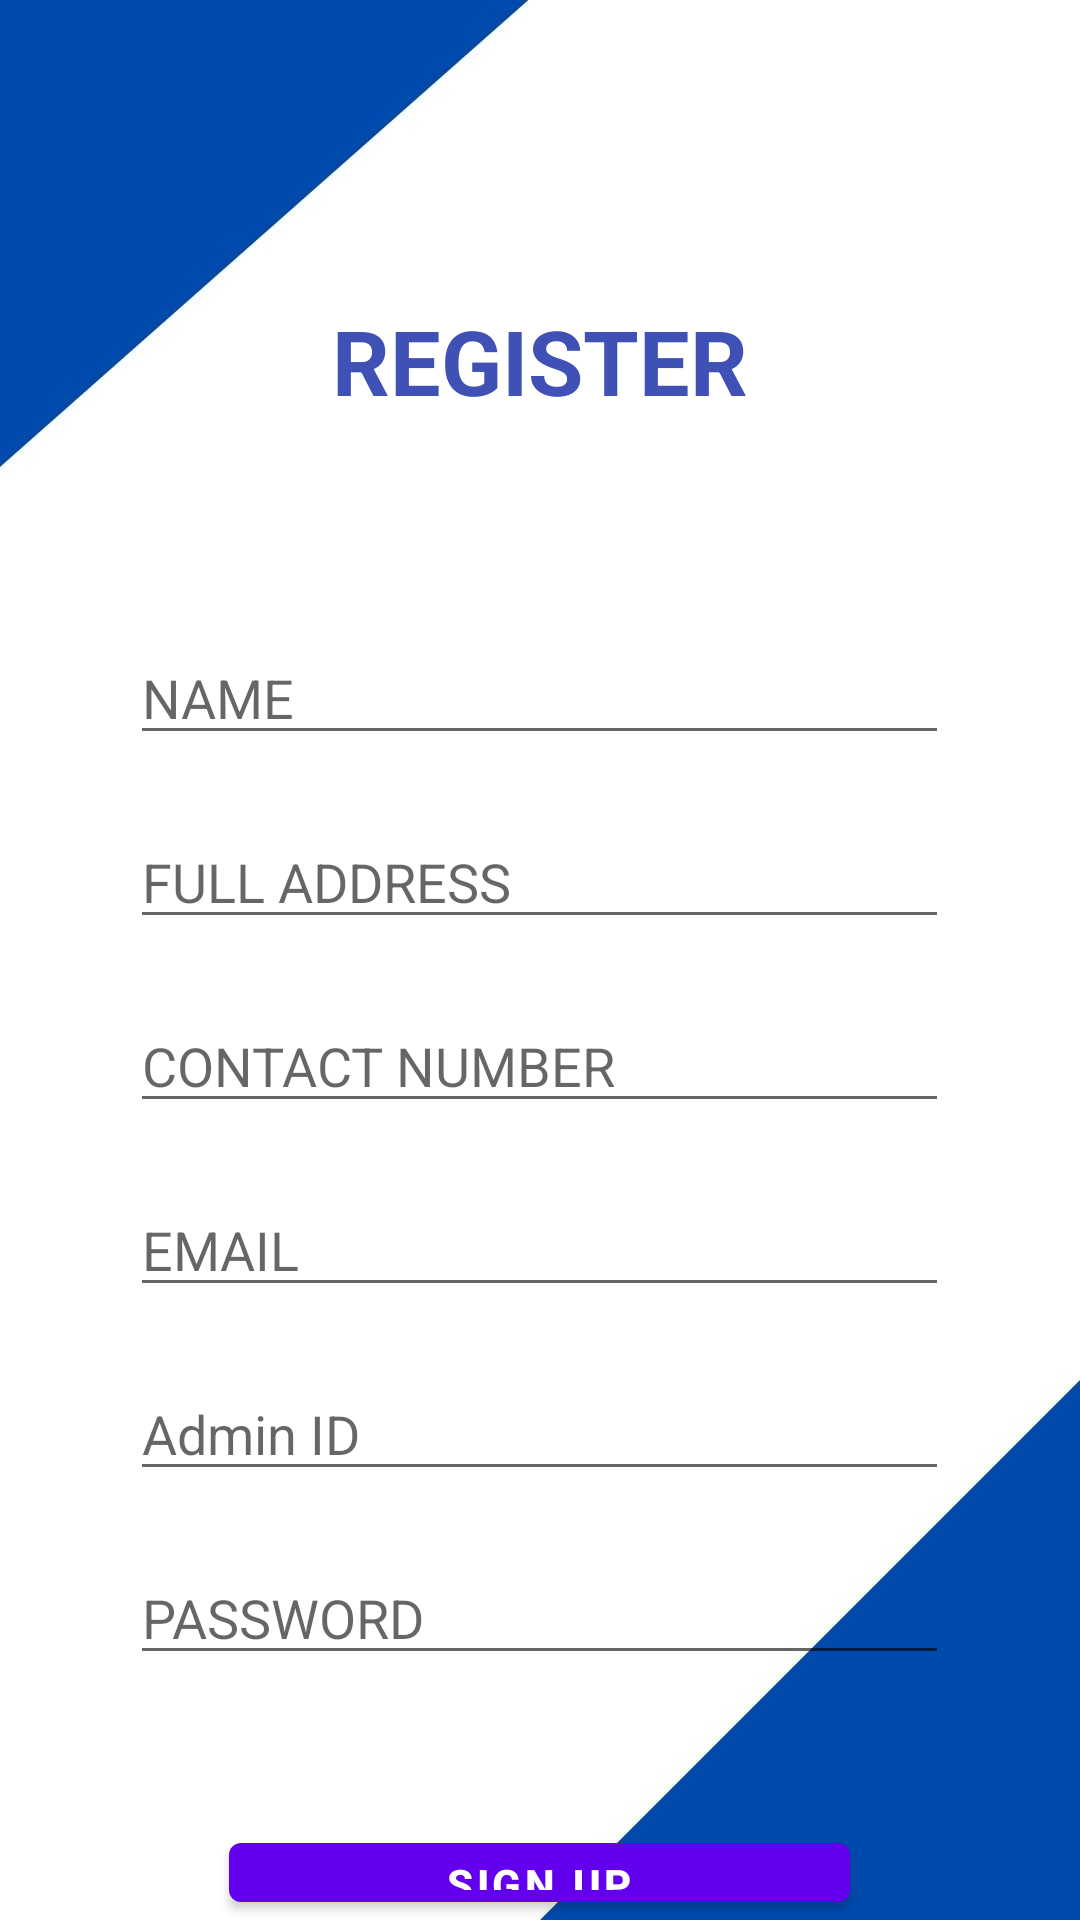

Here is an Android app screen rendered from its layout file. Give the layout XML and the strings, colors and styles it references.
<!-- AndroidManifest.xml: application theme Theme.HostelMSA -->
<!-- res/layout/activity_admin_sign_up.xml -->
<?xml version="1.0" encoding="utf-8"?>
<RelativeLayout xmlns:android="http://schemas.android.com/apk/res/android"
    xmlns:app="http://schemas.android.com/apk/res-auto"
    xmlns:tools="http://schemas.android.com/tools"
    android:layout_width="match_parent"
    android:layout_height="match_parent"
    android:background="@drawable/background"
    tools:context=".AdminSignUp">

    <TextView
        android:id="@+id/signupHeading"
        android:layout_width="wrap_content"
        android:layout_height="wrap_content"
        android:text="REGISTER"
        android:layout_centerHorizontal="true"
        android:layout_marginTop="100dp"
        android:textColor="#3F51B5"
        android:textSize="30dp"
        android:textStyle="bold"/>

    <EditText
        android:id="@+id/adminName"
        android:layout_width="273dp"
        android:layout_height="wrap_content"
        android:layout_below="@+id/signupHeading"
        android:layout_centerHorizontal="true"
        android:layout_marginTop="70dp"
        android:hint="NAME" />

    <EditText
        android:id="@+id/adminAddress"
        android:layout_width="273dp"
        android:layout_height="wrap_content"
        android:layout_below="@+id/adminName"
        android:layout_centerHorizontal="true"
        android:layout_marginTop="20dp"
        android:hint="FULL ADDRESS" />

    <EditText
        android:id="@+id/adminContact"
        android:layout_width="273dp"
        android:layout_height="wrap_content"
        android:layout_below="@+id/adminAddress"
        android:layout_centerHorizontal="true"
        android:layout_marginTop="20dp"
        android:ems="10"
        android:hint="CONTACT NUMBER"
        android:inputType="phone" />

    <EditText
        android:id="@+id/adminEmail"
        android:layout_width="273dp"
        android:layout_height="wrap_content"
        android:layout_below="@+id/adminContact"
        android:layout_centerHorizontal="true"
        android:layout_marginTop="20dp"
        android:hint="EMAIL" />

    <EditText
        android:id="@+id/adminId"
        android:layout_width="273dp"
        android:layout_height="wrap_content"
        android:layout_below="@+id/adminEmail"
        android:layout_centerHorizontal="true"
        android:layout_marginTop="20dp"
        android:hint="Admin ID"/>

    <EditText
        android:id="@+id/adminPassword"
        android:layout_width="273dp"
        android:layout_height="wrap_content"
        android:layout_below="@+id/adminId"
        android:layout_centerHorizontal="true"
        android:layout_marginTop="20dp"
        android:hint="PASSWORD"
        android:inputType="textPassword" />

    <com.google.android.material.button.MaterialButton
        android:id="@+id/registerSignUp"
        android:layout_width="207dp"
        android:layout_height="wrap_content"
        android:layout_below="@+id/adminPassword"
        android:layout_centerHorizontal="true"
        android:layout_marginTop="50dp"
        android:text="SIGN UP"
        android:textStyle="bold" />

</RelativeLayout>
<!-- resources referenced by this layout -->
<resources>
  <!-- drawable background: jpg bitmap (drawable-v24, 45042 bytes) -->
  <style name="Theme.HostelMSA" parent="Theme.MaterialComponents.DayNight.DarkActionBar">
          
          <item name="colorPrimary">@color/purple_500</item>
          <item name="colorPrimaryVariant">@color/purple_700</item>
          <item name="colorOnPrimary">@color/white</item>
          
          <item name="colorSecondary">@color/teal_200</item>
          <item name="colorSecondaryVariant">@color/teal_700</item>
          <item name="colorOnSecondary">@color/black</item>
          
          <item name="android:statusBarColor" tools:targetApi="l">?attr/colorPrimaryVariant</item>
          
      </style>
  <!-- not gathered from this repository: default colours our renderer supplied (Android Studio template values) -->
  <color name="purple_500">#FF6200EE</color>
  <color name="purple_700">#FF3700B3</color>
  <color name="teal_200">#FF03DAC5</color>
  <color name="teal_700">#FF018786</color>
  <color name="black">#FF000000</color>
  <color name="white">#FFFFFFFF</color>
</resources>
